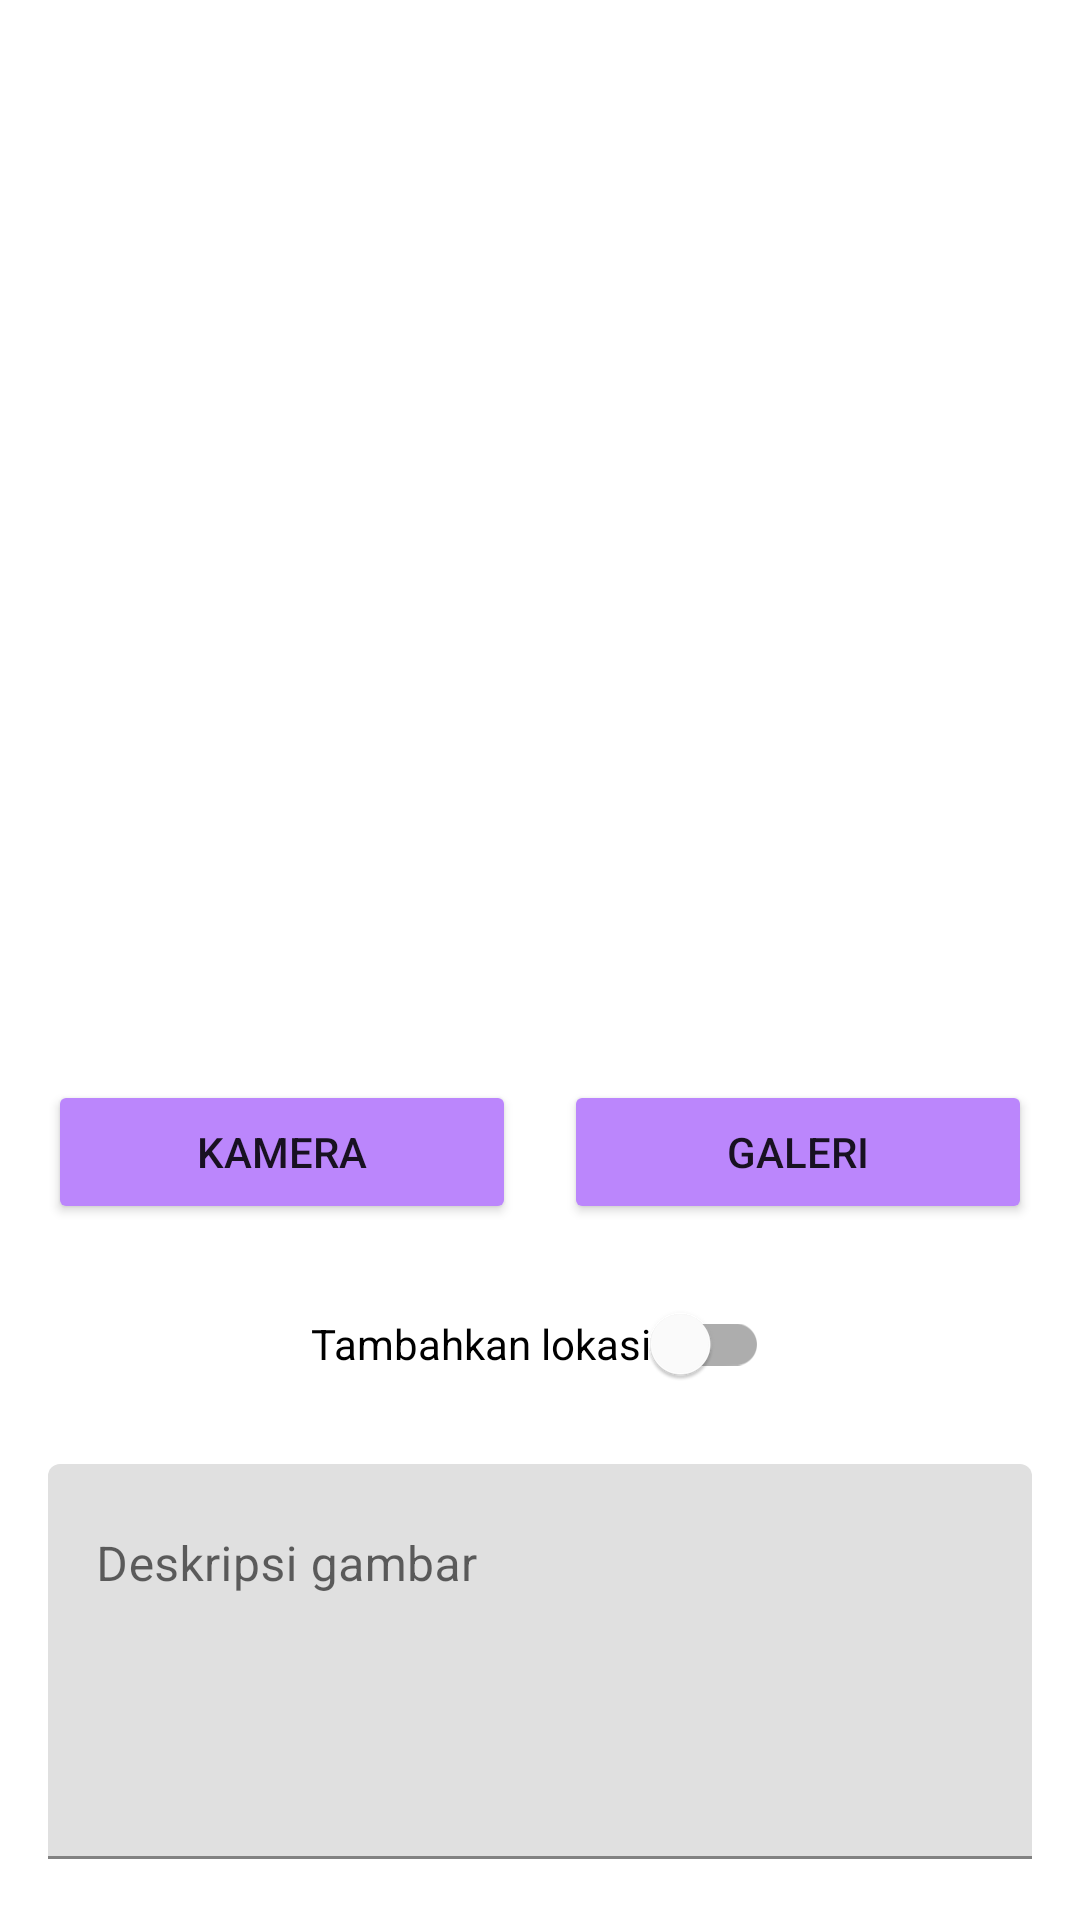

The Android layout XML behind this screen, and the referenced resources:
<!-- AndroidManifest.xml: application theme Theme.DicodingStoryApp -->
<!-- res/layout/fragment_add_story.xml -->
<?xml version="1.0" encoding="utf-8"?>
<androidx.coordinatorlayout.widget.CoordinatorLayout
    xmlns:android="http://schemas.android.com/apk/res/android"
    xmlns:tools="http://schemas.android.com/tools"
    xmlns:app="http://schemas.android.com/apk/res-auto"
    android:layout_width="match_parent"
    android:layout_height="match_parent"
    android:layout_marginBottom="32dp"
    tools:context=".view.addstory.AddStoryFragment">

    <androidx.core.widget.NestedScrollView
        android:layout_width="match_parent"
        android:layout_height="match_parent"
        android:fillViewport="true">

        <androidx.constraintlayout.widget.ConstraintLayout
            android:layout_width="match_parent"
            android:layout_height="wrap_content"
            android:paddingBottom="64dp">

            <ProgressBar
                android:id="@+id/progressBar"
                android:layout_width="48dp"
                android:layout_height="48dp"
                android:indeterminate="true"
                android:visibility="gone"
                app:layout_constraintTop_toTopOf="parent"
                app:layout_constraintBottom_toBottomOf="parent"
                app:layout_constraintStart_toStartOf="parent"
                app:layout_constraintEnd_toEndOf="parent" />

            <ImageView
                android:id="@+id/previewImageView"
                android:layout_width="0dp"
                android:layout_height="0dp"
                android:layout_marginStart="16dp"
                android:layout_marginTop="16dp"
                android:layout_marginEnd="16dp"
                android:contentDescription="@string/image_story_description"
                app:layout_constraintDimensionRatio="3:3"
                app:layout_constraintEnd_toEndOf="parent"
                app:layout_constraintStart_toStartOf="parent"
                app:layout_constraintTop_toTopOf="parent"
                app:srcCompat="@drawable/ic_placeholder" />

            <Button
                android:id="@+id/cameraButton"
                android:layout_width="0dp"
                android:layout_height="wrap_content"
                android:layout_marginStart="16dp"
                android:layout_marginTop="16dp"
                android:layout_marginEnd="8dp"
                android:text="@string/camera"
                android:backgroundTint="@color/purple_200"
                app:layout_constraintEnd_toStartOf="@+id/galleryButton"
                app:layout_constraintStart_toStartOf="parent"
                app:layout_constraintTop_toBottomOf="@+id/previewImageView" />

            <Button
                android:id="@+id/galleryButton"
                android:layout_width="0dp"
                android:layout_height="wrap_content"
                android:layout_marginStart="8dp"
                android:layout_marginEnd="16dp"
                android:text="@string/gallery"
                android:backgroundTint="@color/purple_200"
                app:layout_constraintBottom_toBottomOf="@+id/cameraButton"
                app:layout_constraintEnd_toEndOf="parent"
                app:layout_constraintStart_toEndOf="@+id/cameraButton"
                app:layout_constraintTop_toTopOf="@+id/cameraButton" />

            <com.google.android.material.switchmaterial.SwitchMaterial
                android:layout_width="wrap_content"
                android:layout_height="wrap_content"
                android:id="@+id/switch_location"
                android:text="@string/add_location"
                app:layout_constraintTop_toBottomOf="@+id/cameraButton"
                app:layout_constraintStart_toStartOf="parent"
                app:layout_constraintEnd_toEndOf="parent"
                android:layout_marginTop="16dp"
                android:layout_marginStart="16dp"
                android:layout_marginEnd="16dp" />

            <com.google.android.material.textfield.TextInputLayout
                android:id="@+id/textField"
                android:layout_width="0dp"
                android:layout_height="wrap_content"
                android:layout_marginStart="16dp"
                android:layout_marginTop="16dp"
                android:layout_marginEnd="16dp"
                app:layout_constraintEnd_toEndOf="parent"
                app:layout_constraintStart_toStartOf="parent"
                app:layout_constraintTop_toBottomOf="@+id/switch_location">

                <com.google.android.material.textfield.TextInputEditText
                    android:id="@+id/ed_add_description"
                    android:layout_width="match_parent"
                    android:layout_height="wrap_content"
                    android:gravity="top"
                    android:hint="@string/description"
                    android:lines="5" />
            </com.google.android.material.textfield.TextInputLayout>

            <Button
                android:id="@+id/button_add"
                android:layout_width="0dp"
                android:layout_height="wrap_content"
                android:layout_marginStart="16dp"
                android:layout_marginTop="16dp"
                android:layout_marginEnd="16dp"
                android:text="@string/upload"
                android:backgroundTint="@color/purple_200"
                app:layout_constraintEnd_toEndOf="parent"
                app:layout_constraintStart_toStartOf="parent"
                app:layout_constraintTop_toBottomOf="@+id/textField" />

        </androidx.constraintlayout.widget.ConstraintLayout>
    </androidx.core.widget.NestedScrollView>

</androidx.coordinatorlayout.widget.CoordinatorLayout>
<!-- resources referenced by this layout -->
<resources>
  <string name="add_location">Tambahkan lokasi</string>
  <string name="camera">Kamera</string>
  <string name="description">Deskripsi gambar</string>
  <string name="gallery">Galeri</string>
  <string name="image_story_description">Gambar Story</string>
  <string name="upload">Upload</string>
  <style name="Theme.DicodingStoryApp" parent="Theme.MaterialComponents.DayNight.DarkActionBar">
          
          <item name="colorPrimary">@color/purple_500</item>
          <item name="colorPrimaryVariant">@color/purple_700</item>
          <item name="colorOnPrimary">@color/white</item>
          
          <item name="colorSecondary">@color/teal_200</item>
          <item name="colorSecondaryVariant">@color/teal_700</item>
          <item name="colorOnSecondary">@color/black</item>
          
          <item name="android:statusBarColor">?attr/colorPrimaryVariant</item>
          
          <item name="windowActionBar">false</item>
          <item name="windowNoTitle">true</item>
      </style>
  <!-- not gathered from this repository: default colours our renderer supplied (Android Studio template values) -->
  <color name="purple_200">#FFBB86FC</color>
  <color name="purple_500">#FF6200EE</color>
  <color name="purple_700">#FF3700B3</color>
  <color name="teal_200">#FF03DAC5</color>
  <color name="teal_700">#FF018786</color>
  <color name="black">#FF000000</color>
  <color name="white">#FFFFFFFF</color>
</resources>
